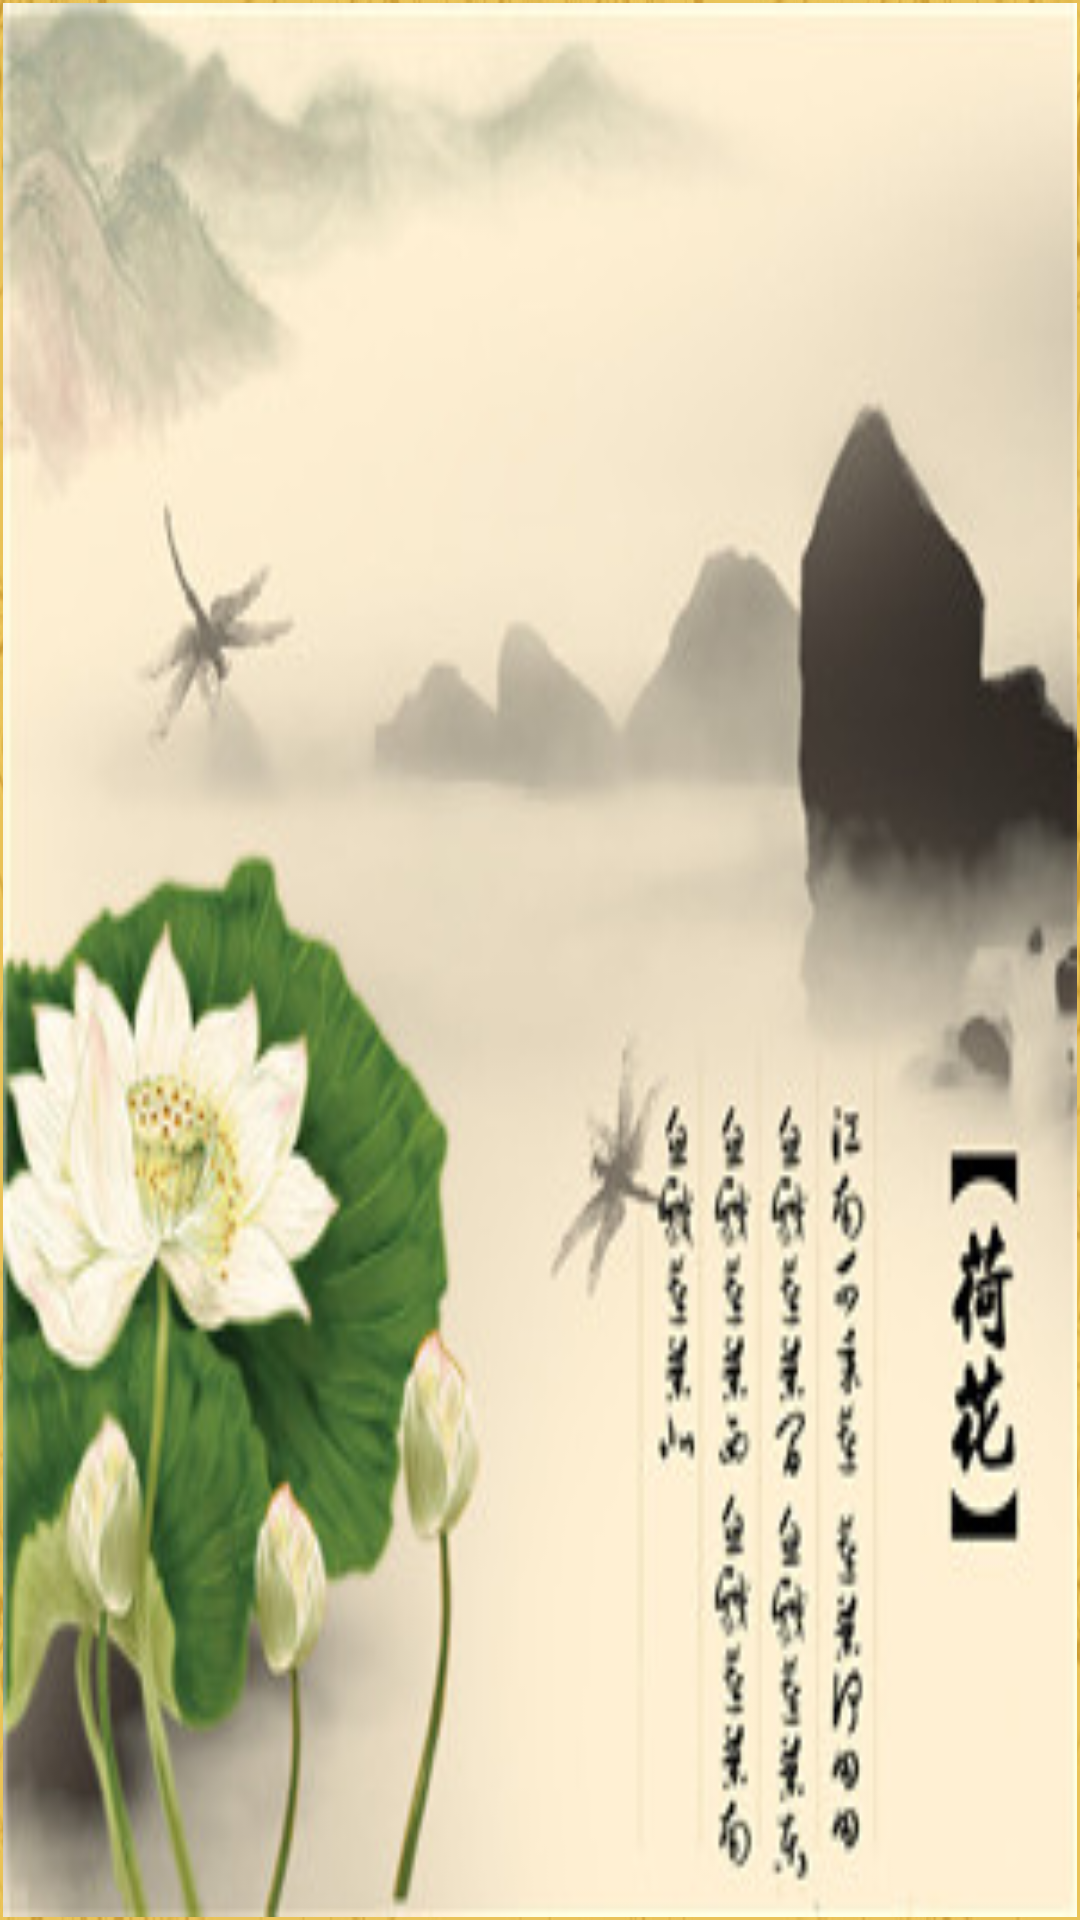

Layout XML and referenced resources for this Android screen:
<!-- AndroidManifest.xml: fallback theme Theme.MaterialComponents.DayNight.NoActionBar -->
<!-- res/layout/activity_puzzlegame6.xml -->
<?xml version="1.0" encoding="utf-8"?>
<LinearLayout xmlns:android="http://schemas.android.com/apk/res/android"
    android:layout_width="match_parent"
    android:layout_height="match_parent"
    android:background="@drawable/bk3"
    android:orientation="vertical"
    android:padding="1dp" >
        <Button
        android:id="@+id/first6"
        android:layout_width="fill_parent"
        android:layout_height="match_parent"
        android:background="@drawable/map111" />

    <LinearLayout
        android:layout_width="fill_parent"
        android:layout_height="fill_parent"
        android:layout_weight="1.0"
        android:padding="5dp"
        android:orientation="vertical" >

        

        <LinearLayout
            android:layout_width="fill_parent"
            android:layout_height="fill_parent"
            android:layout_weight="1.0"
            android:orientation="horizontal" >

            <ImageView
                android:id="@+id/puzzle1"
                android:layout_width="fill_parent"
                android:layout_height="fill_parent"
                android:layout_weight="1.0"
                android:background="@drawable/map111_01" />

            <ImageView
                android:id="@+id/puzzle2"
                android:layout_width="fill_parent"
                android:layout_height="fill_parent"
                android:layout_weight="1.0"
                android:background="@drawable/map111_02" />

            <ImageView
                android:id="@+id/puzzle3"
                android:layout_width="fill_parent"
                android:layout_height="fill_parent"
                android:layout_weight="1.0"
                android:background="@drawable/map111_03" />
        </LinearLayout>
        

        <LinearLayout
            android:layout_width="fill_parent"
            android:layout_height="fill_parent"
            android:layout_weight="1.0"
            android:orientation="horizontal" >

            <ImageView
                android:id="@+id/puzzle4"
                android:layout_width="fill_parent"
                android:layout_height="fill_parent"
                android:layout_weight="1.0"
                android:background="@drawable/map111_04" />

            <ImageView
                android:id="@+id/puzzle5"
                android:layout_width="fill_parent"
                android:layout_height="fill_parent"
                android:layout_weight="1.0"
                android:background="@drawable/map111_05" />

            <ImageView
                android:id="@+id/puzzle6"
                android:layout_width="fill_parent"
                android:layout_height="fill_parent"
                android:layout_weight="1.0"
                android:background="@drawable/map111_06" />
        </LinearLayout>
        

        <LinearLayout
            android:layout_width="fill_parent"
            android:layout_height="fill_parent"
            android:layout_weight="1.0"
            android:orientation="horizontal" >

            <ImageView
                android:id="@+id/puzzle7"
                android:layout_width="fill_parent"
                android:layout_height="fill_parent"
                android:layout_weight="1.0"
                android:background="@drawable/map111_07" />

            <ImageView
                android:id="@+id/puzzle8"
                android:layout_width="fill_parent"
                android:layout_height="fill_parent"
                android:layout_weight="1.0"
                android:background="@drawable/map111_08" />

            <ImageView
                android:id="@+id/puzzle9"
                android:layout_width="fill_parent"
                android:layout_height="fill_parent"
                android:layout_weight="1.0"
                android:background="@drawable/uzzlekong" />
        </LinearLayout>
    </LinearLayout>

    <LinearLayout
        android:layout_width="fill_parent"
        android:layout_height="fill_parent"
        android:layout_weight="2.0"
        android:padding="5dp"
        android:orientation="horizontal" >

        <LinearLayout
            android:layout_width="fill_parent"
            android:layout_height="fill_parent"
            android:layout_weight="1.0"
            android:orientation="vertical" >

            <ImageView
                android:layout_width="fill_parent"
                android:layout_height="fill_parent"
                android:background="@drawable/map111" 
                android:layout_weight="1.0"/>
        </LinearLayout>

        <LinearLayout
            android:layout_width="fill_parent"
            android:layout_height="fill_parent"
            android:layout_weight="1.0"
            android:orientation="vertical" >
  <Button
        android:id="@+id/bace6"
      android:layout_width="fill_parent"
        android:layout_height="wrap_content"
        android:background="@drawable/next" 
        android:layout_margin="1px" 
        android:layout_weight="1.0"/>
     
        </LinearLayout>
        
    </LinearLayout>

</LinearLayout>
<!-- resources referenced by this layout -->
<resources>
  <!-- drawable bk3: jpg bitmap (drawable, 90517 bytes) -->
  <!-- drawable map111: jpg bitmap (drawable, 26546 bytes) -->
  <!-- drawable map111_01: jpg bitmap (drawable, 3116 bytes) -->
  <!-- drawable map111_02: jpg bitmap (drawable, 2063 bytes) -->
  <!-- drawable map111_03: jpg bitmap (drawable, 2387 bytes) -->
  <!-- drawable map111_04: jpg bitmap (drawable, 5265 bytes) -->
  <!-- drawable map111_05: jpg bitmap (drawable, 3308 bytes) -->
  <!-- drawable map111_06: jpg bitmap (drawable, 4001 bytes) -->
  <!-- drawable map111_07: jpg bitmap (drawable, 5403 bytes) -->
  <!-- drawable map111_08: jpg bitmap (drawable, 3351 bytes) -->
  <!-- drawable next: png bitmap (drawable, 22307 bytes) -->
  <!-- drawable uzzlekong: png bitmap (drawable, 3874 bytes) -->
</resources>
